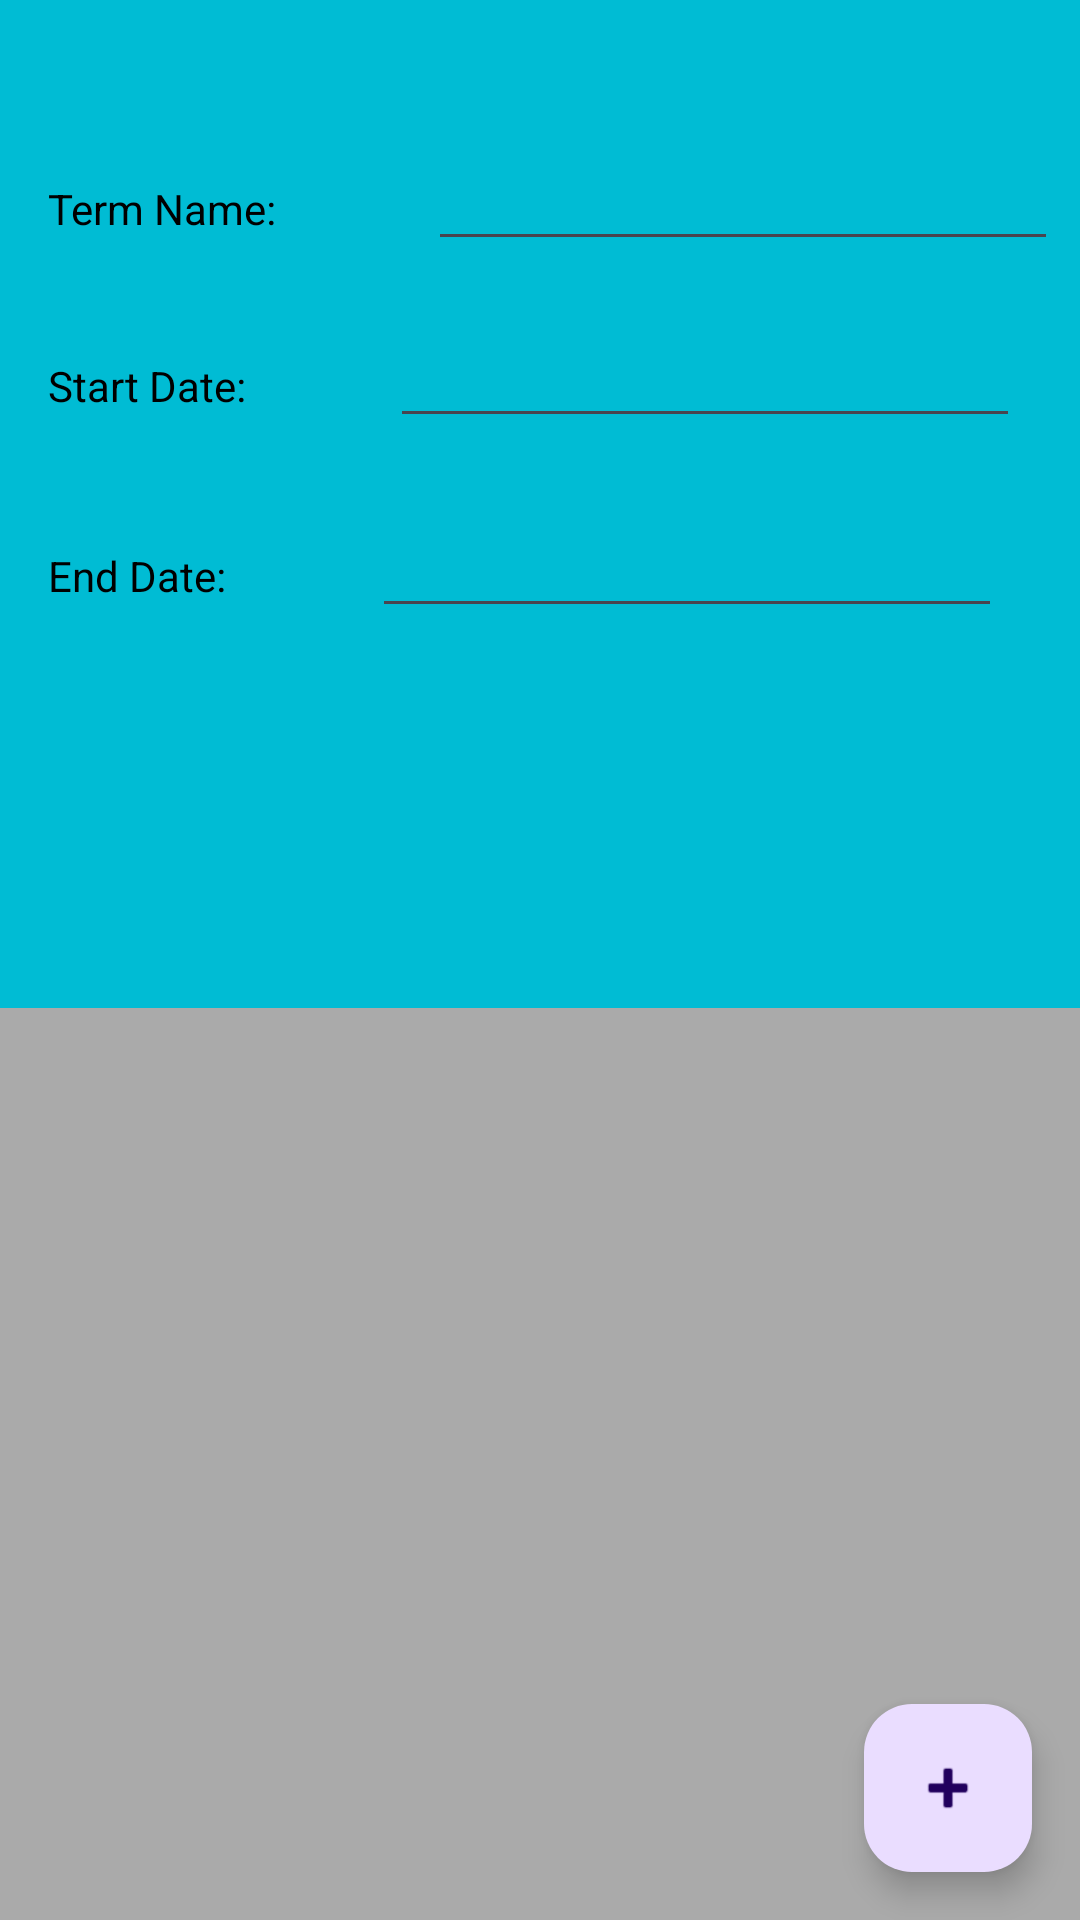

Here is an Android app screen rendered from its layout file. Give the layout XML and the strings, colors and styles it references.
<!-- AndroidManifest.xml: application theme Theme.MySchedulerApplication -->
<!-- res/layout/activity_term_details.xml -->
<?xml version="1.0" encoding="utf-8"?>
<androidx.constraintlayout.widget.ConstraintLayout
    xmlns:android="http://schemas.android.com/apk/res/android"
    xmlns:app="http://schemas.android.com/apk/res-auto"
    xmlns:tools="http://schemas.android.com/tools"
    android:layout_width="match_parent"
    android:layout_height="match_parent"
    android:background="#00BCD4"
    tools:context=".Activities.DetailedTermView">

        <ScrollView
        android:layout_width="match_parent"
        android:layout_height="match_parent">

        <LinearLayout
            android:layout_width="match_parent"
            android:layout_height="wrap_content"
            android:orientation="vertical" >

            <LinearLayout
                android:layout_width="373dp"
                android:layout_height="match_parent"
                android:orientation="horizontal"></LinearLayout>
        </LinearLayout>
    </ScrollView>

    <TextView
        android:id="@+id/editName"
        android:layout_width="wrap_content"
        android:layout_height="wrap_content"
        android:layout_marginStart="16dp"
        android:layout_marginTop="60dp"
        android:text="Term Name:"
        android:textColor="#000000"
        app:layout_constraintStart_toStartOf="parent"
        app:layout_constraintTop_toTopOf="parent" />

    <EditText
        android:id="@+id/editTextTermTitle"
        android:layout_width="wrap_content"
        android:layout_height="wrap_content"
        android:layout_marginStart="48dp"
        android:ems="10"
        app:layout_constraintBaseline_toBaselineOf="@+id/editName"
        app:layout_constraintEnd_toEndOf="parent"
        app:layout_constraintHorizontal_bias="0.283"
        app:layout_constraintStart_toEndOf="@+id/editName" />


    <TextView
        android:id="@+id/termStartDate"
        android:layout_width="wrap_content"
        android:layout_height="wrap_content"
        android:layout_marginStart="16dp"
        android:layout_marginTop="40dp"
        android:text="Start Date:"
        android:textColor="#000000"
        app:layout_constraintStart_toStartOf="parent"
        app:layout_constraintTop_toBottomOf="@+id/editName" />

    <EditText
        android:id="@+id/editTextTermStart"
        android:layout_width="wrap_content"
        android:layout_height="wrap_content"
        android:layout_marginStart="32dp"
        android:ems="10"
        app:layout_constraintBaseline_toBaselineOf="@+id/termStartDate"
        app:layout_constraintEnd_toEndOf="parent"
        app:layout_constraintHorizontal_bias="0.442"
        app:layout_constraintStart_toEndOf="@+id/termStartDate" />

    <TextView
        android:id="@+id/courseEndDate"
        android:layout_width="wrap_content"
        android:layout_height="wrap_content"
        android:layout_marginStart="16dp"
        android:text="End Date:"
        android:textColor="#000000"
        app:layout_constraintBottom_toBottomOf="parent"
        app:layout_constraintStart_toStartOf="parent"
        app:layout_constraintTop_toBottomOf="@+id/termStartDate"
        app:layout_constraintVertical_bias="0.092" />

    <EditText
        android:id="@+id/editTextTermEnd"
        android:layout_width="wrap_content"
        android:layout_height="wrap_content"
        android:layout_marginStart="20dp"
        android:ems="10"
        app:layout_constraintBaseline_toBaselineOf="@+id/courseEndDate"
        app:layout_constraintEnd_toEndOf="parent"
        app:layout_constraintHorizontal_bias="0.522"
        app:layout_constraintStart_toEndOf="@+id/courseEndDate" />

    

    

    

    

    <androidx.recyclerview.widget.RecyclerView
        android:id="@+id/courserecyclerView"
        android:layout_width="match_parent"
        android:layout_height="match_parent"
        android:layout_marginTop="336dp"
        android:background="@android:color/darker_gray"
        app:layout_constraintTop_toTopOf="parent"
        tools:layout_editor_absoluteX="0dp"
        android:scrollbars="vertical"/>


    
    <com.google.android.material.floatingactionbutton.FloatingActionButton
        android:id="@+id/floatingActionButton"
        android:layout_width="wrap_content"
        android:layout_height="wrap_content"
        android:layout_margin="16dp"
        android:onClick="addCourse"
        app:srcCompat="@android:drawable/ic_input_add"
        app:layout_constraintBottom_toBottomOf="parent"
        app:layout_constraintRight_toRightOf="parent"
        tools:layout_editor_absoluteX="222dp"
        tools:layout_editor_absoluteY="465dp"
        android:contentDescription="TODO" />


</androidx.constraintlayout.widget.ConstraintLayout>
<!-- resources referenced by this layout -->
<resources>
  <style name="Theme.MySchedulerApplication" parent="Base.Theme.MySchedulerApplication" />
  <style name="Base.Theme.MySchedulerApplication" parent="Theme.Material3.DayNight">
          
          
      </style>
</resources>
